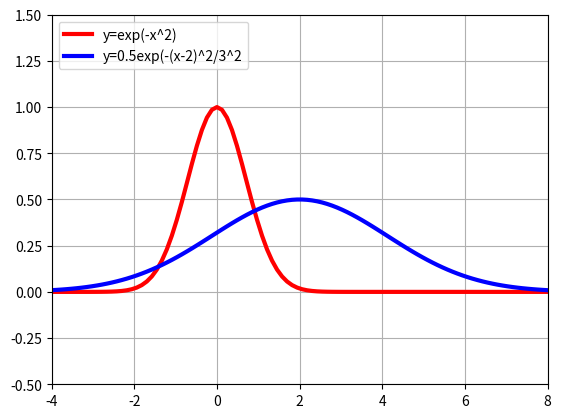

Write Python code to recreate this figure.
import numpy as np
import matplotlib.pyplot as plt


def sigmoid():
    x = np.linspace(-10,10,100)
    y = 1 / (1 + np.exp(-x))

    plt.plot(x,y,'black',linewidth=3)
    plt.xlim(-10,10)
    plt.ylim((-1,2))
    plt.grid(True)
    plt.show()

def softmax(x1,x2,x3):
    y = np.exp(x1) + np.exp(x2) + np.exp(x3)
    return np.exp(x1) / y, np.exp(x2) /y ,np.exp(x3)

def softmax_test():
    x1 = np.linspace(-5,5,20)
    x2 = np.linspace(-5,5,20)
    # x3 = 1 로 고정

    y = np.zeros((20,20,3))
    for i in range(20):
        for j in range(20):
            y[i,j,:] = softmax(x1[i],x2[j],1)

    m_x1,m_x2 = np.meshgrid(x1,x2)

    plt.figure(figsize=(8,3))
    for i in range(2):
        ax = plt.subplot(1,2,i+1,projection='3d')
        ax.plot_surface(m_x1,m_x2,y[:,:,i],rstride=1,cstride=1,alpha=0.3,color='b',edgecolor='black')
        ax.set_xlabel('x1',fontsize=14)
        ax.set_ylabel('y1', fontsize=14)
        ax.view_init(40,-125)
    plt.show()

def gauss(x,mu,sigma,a):
    return a* np.exp(-(x - mu)**2 / sigma ** 2)

def gauss_test():
    x = np.linspace(-4,8,100)
    plt.plot(x,gauss(x,0,1,1),'red',linewidth=3,label='y=exp(-x^2)')
    plt.plot(x, gauss(x,2,3,0.5),'blue',linewidth=3,label='y=0.5exp(-(x-2)^2/3^2')
    plt.legend(loc='upper left')
    plt.xlim(-4,8)
    plt.ylim(-0.5,1.5)
    plt.grid(True)
    plt.show()

if __name__ == '__main__':
    # sigmoid()
    # softmax_test()
    gauss_test()